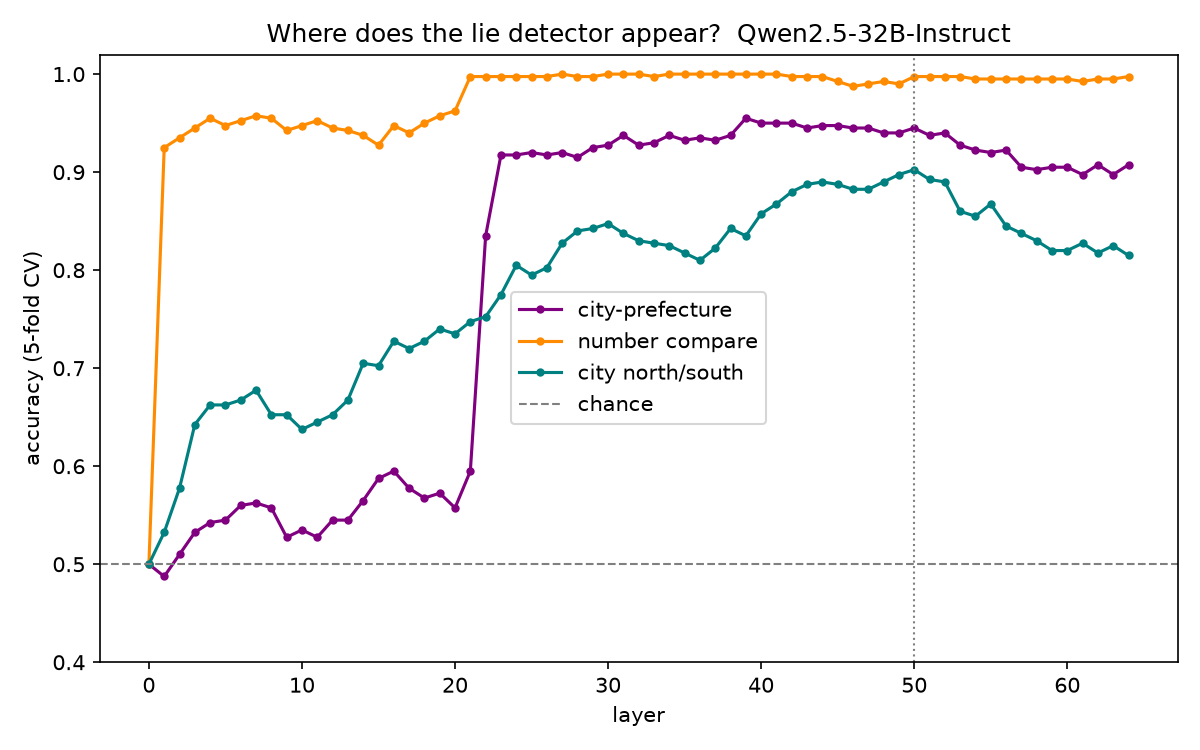

The table this chart was drawn from, first rows:
layer, acc_city_pref, deg_trueMean_falseMean_city_pref, acc_number, deg_trueMean_falseMean_number, acc_north, deg_trueMean_falseMean_north, deg_dir_city_pref_vs_number, deg_dir_city_pref_vs_north, deg_dir_number_vs_north, acc_mean
0, 0.5, 0.0, 0.5, 0.0, 0.5, 0.0, , , , 0.5
1, 0.4875, 0.958, 0.925, 0.2431, 0.5325, 0.5264, 87.02, 91.83, 87.9, 0.6483
2, 0.51, 0.7383, 0.935, 0.6671, 0.5775, 0.415, 88.96, 92.41, 94.29, 0.6742
3, 0.5325, 0.6746, 0.945, 1.277, 0.6425, 0.4606, 92.37, 93.67, 89.44, 0.7067
4, 0.5425, 0.729, 0.955, 1.625, 0.6625, 0.611, 93.43, 93.15, 95.16, 0.72
5, 0.545, 0.8902, 0.9475, 2.041, 0.6625, 0.8072, 91.59, 88.67, 95.57, 0.7183
6, 0.56, 0.8573, 0.9525, 2.013, 0.6675, 0.8026, 91.59, 87.95, 94.48, 0.7267
7, 0.5625, 0.9209, 0.9575, 2.342, 0.6775, 0.923, 91.36, 91.74, 93.38, 0.7325
8, 0.5575, 0.8749, 0.955, 2.434, 0.6525, 0.904, 88.89, 91.09, 92.36, 0.7217
9, 0.5275, 0.7796, 0.9425, 2.256, 0.6525, 0.818, 90.44, 93.2, 91.03, 0.7075
10, 0.535, 0.6927, 0.9475, 2.007, 0.6375, 0.7113, 89.99, 92.75, 91.05, 0.7067
11, 0.5275, 0.6392, 0.9525, 1.874, 0.645, 0.6558, 89.86, 93.1, 91.41, 0.7083
12, 0.545, 0.6293, 0.945, 2.193, 0.6525, 0.6321, 88.43, 93.57, 91.06, 0.7142
13, 0.545, 0.753, 0.9425, 2.838, 0.6675, 0.6591, 89.14, 97.5, 90.71, 0.7183
14, 0.565, 0.8285, 0.9375, 3.288, 0.705, 0.6859, 89.03, 100.3, 90.63, 0.7358
15, 0.5875, 0.8589, 0.9275, 3.589, 0.7025, 0.7028, 90.26, 101, 90.28, 0.7392
16, 0.595, 0.93, 0.9475, 4.154, 0.7275, 0.7486, 88.31, 100.4, 91.39, 0.7567
17, 0.5775, 1.033, 0.94, 4.229, 0.72, 0.7634, 89.17, 99.94, 90.64, 0.7458
18, 0.5675, 1.194, 0.95, 4.384, 0.7275, 0.8219, 89.59, 102.1, 90.1, 0.7483
19, 0.5725, 1.21, 0.9575, 4.332, 0.74, 0.8421, 90.57, 102.4, 89.33, 0.7567
20, 0.5575, 1.24, 0.9625, 4.253, 0.735, 0.8589, 90.86, 103.3, 88.39, 0.7517
21, 0.595, 1.414, 0.9975, 4.862, 0.7475, 0.8966, 89.8, 101.9, 88.31, 0.78
22, 0.835, 1.758, 0.9975, 4.984, 0.7525, 0.9102, 89.25, 96.15, 87.08, 0.8617
23, 0.9175, 3.608, 0.9975, 4.816, 0.775, 0.9559, 87.93, 87, 86.78, 0.8967
24, 0.9175, 4.652, 0.9975, 5.833, 0.805, 1.126, 87.35, 77.93, 87.83, 0.9067
25, 0.92, 5.918, 0.9975, 5.801, 0.795, 1.171, 87, 78.34, 88.59, 0.9042
26, 0.9175, 5.968, 0.9975, 5.679, 0.8025, 1.206, 86.46, 78, 88.47, 0.9058
27, 0.92, 6.596, 1.0, 5.448, 0.8275, 1.352, 86.32, 73.5, 88.15, 0.9158
28, 0.915, 7.259, 0.9975, 5.453, 0.84, 1.469, 84.55, 71.49, 87.47, 0.9175
29, 0.925, 8.548, 0.9975, 5.542, 0.8425, 1.564, 81.79, 71.47, 85.16, 0.9217
30, 0.9275, 9.507, 1.0, 5.565, 0.8475, 1.595, 80.66, 73.09, 83.87, 0.925
31, 0.9375, 11.24, 1.0, 5.803, 0.8375, 1.654, 80.5, 75.6, 83.64, 0.925
32, 0.9275, 11.52, 1.0, 5.76, 0.83, 1.749, 80.79, 78.32, 84.54, 0.9192
33, 0.93, 11.39, 0.9975, 5.659, 0.8275, 1.702, 80.1, 79.96, 84.1, 0.9183
34, 0.9375, 12.01, 1.0, 5.494, 0.825, 1.785, 80.56, 81.14, 84.52, 0.9208
35, 0.9325, 11.99, 1.0, 5.198, 0.8175, 1.825, 80.74, 81.62, 84.3, 0.9167
36, 0.935, 12.07, 1.0, 5.148, 0.81, 1.819, 80.43, 81.13, 85.28, 0.915
37, 0.9325, 12.51, 1.0, 5.338, 0.8225, 1.829, 80.24, 79.9, 85.09, 0.9183
38, 0.9375, 12.64, 1.0, 5.428, 0.8425, 1.896, 79.84, 78.21, 85.05, 0.9267
39, 0.955, 13.74, 1.0, 5.809, 0.835, 1.932, 78.47, 77.92, 85.28, 0.93
40, 0.95, 14.28, 1.0, 5.971, 0.8575, 2.147, 78.16, 78.04, 84.71, 0.9358
41, 0.95, 14.39, 1.0, 5.928, 0.8675, 2.089, 79.59, 78.33, 83.87, 0.9392
42, 0.95, 15.27, 0.9975, 6.26, 0.88, 2.141, 79.34, 78.45, 83.83, 0.9425
43, 0.945, 15.73, 0.9975, 6.312, 0.8875, 2.296, 80.27, 79.77, 84.96, 0.9433
44, 0.9475, 15.38, 0.9975, 6.639, 0.89, 2.376, 78.33, 75.01, 83.15, 0.945
45, 0.9475, 14.8, 0.9925, 7.23, 0.8875, 2.533, 77.09, 72.83, 78.86, 0.9425
46, 0.945, 14.72, 0.9875, 7.362, 0.8825, 2.578, 76.98, 67.81, 78.02, 0.9383
47, 0.945, 14.43, 0.99, 8.26, 0.8825, 2.612, 77.57, 64.81, 76.51, 0.9392
48, 0.94, 14.23, 0.9925, 8.774, 0.89, 2.539, 77.83, 62.55, 78.18, 0.9408
49, 0.94, 14.18, 0.99, 8.856, 0.8975, 2.522, 77.7, 61.11, 78.76, 0.9425
50, 0.945, 15.98, 0.9975, 8.913, 0.9025, 2.538, 75.49, 56.4, 77.17, 0.9483
51, 0.9375, 15.82, 0.9975, 9.471, 0.8925, 2.694, 74.9, 58.48, 78.42, 0.9425
52, 0.94, 15.63, 0.9975, 9.433, 0.89, 2.636, 79.26, 56.84, 79.83, 0.9425
53, 0.9275, 15.32, 0.9975, 9.471, 0.86, 3.01, 79.33, 61.85, 81.95, 0.9283
54, 0.9225, 14.72, 0.995, 9.496, 0.855, 3.031, 80.54, 62.99, 83.47, 0.9242
55, 0.92, 14.43, 0.995, 9.514, 0.8675, 3.29, 80.95, 66.08, 84.35, 0.9275
56, 0.9225, 13.82, 0.995, 9.194, 0.845, 3.389, 79.08, 68.48, 84.01, 0.9208
57, 0.905, 13.07, 0.995, 8.949, 0.8375, 3.987, 79.22, 72.48, 85.78, 0.9125
58, 0.9025, 12.71, 0.995, 8.862, 0.83, 3.957, 78.58, 73.04, 85.39, 0.9092
59, 0.905, 12.49, 0.995, 8.805, 0.82, 4.026, 78.32, 73.68, 85.3, 0.9067
... 5 more rows
